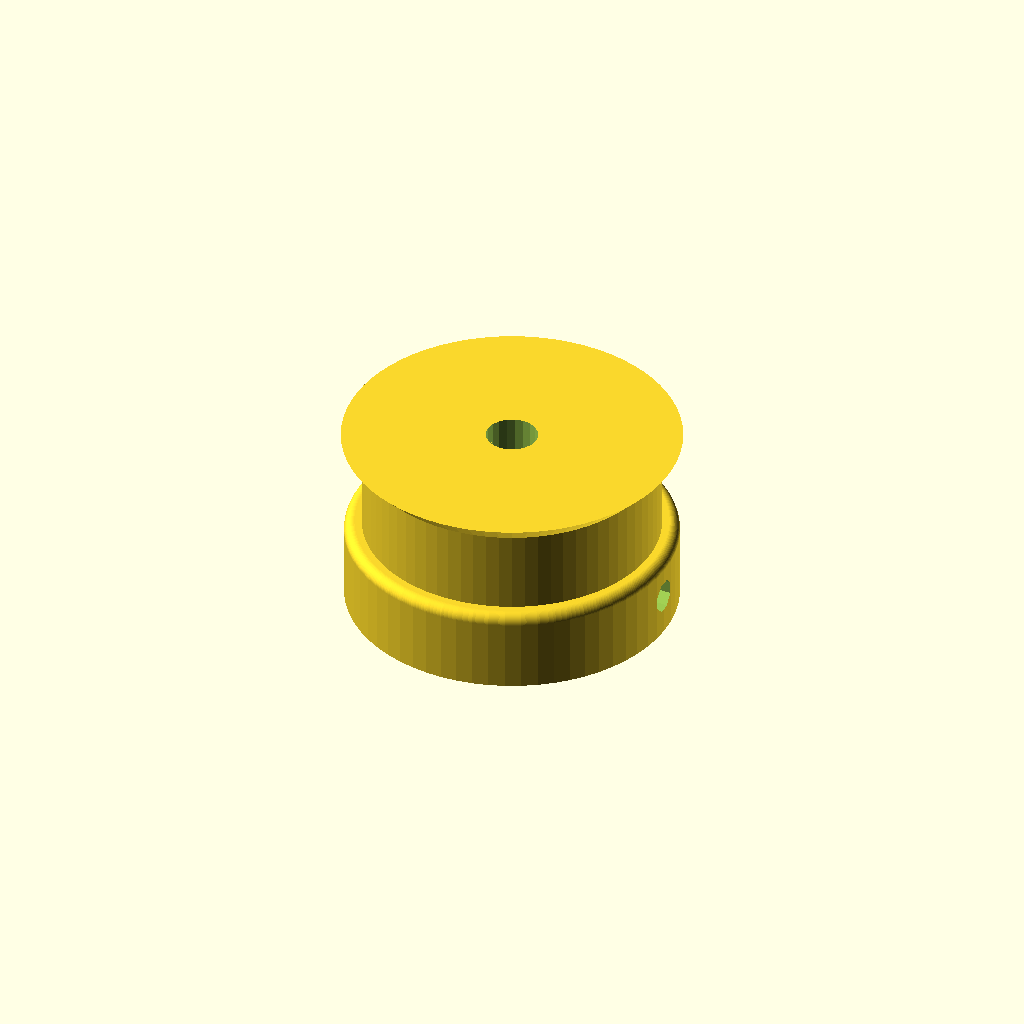
Cell 1: the model at its default parameters.
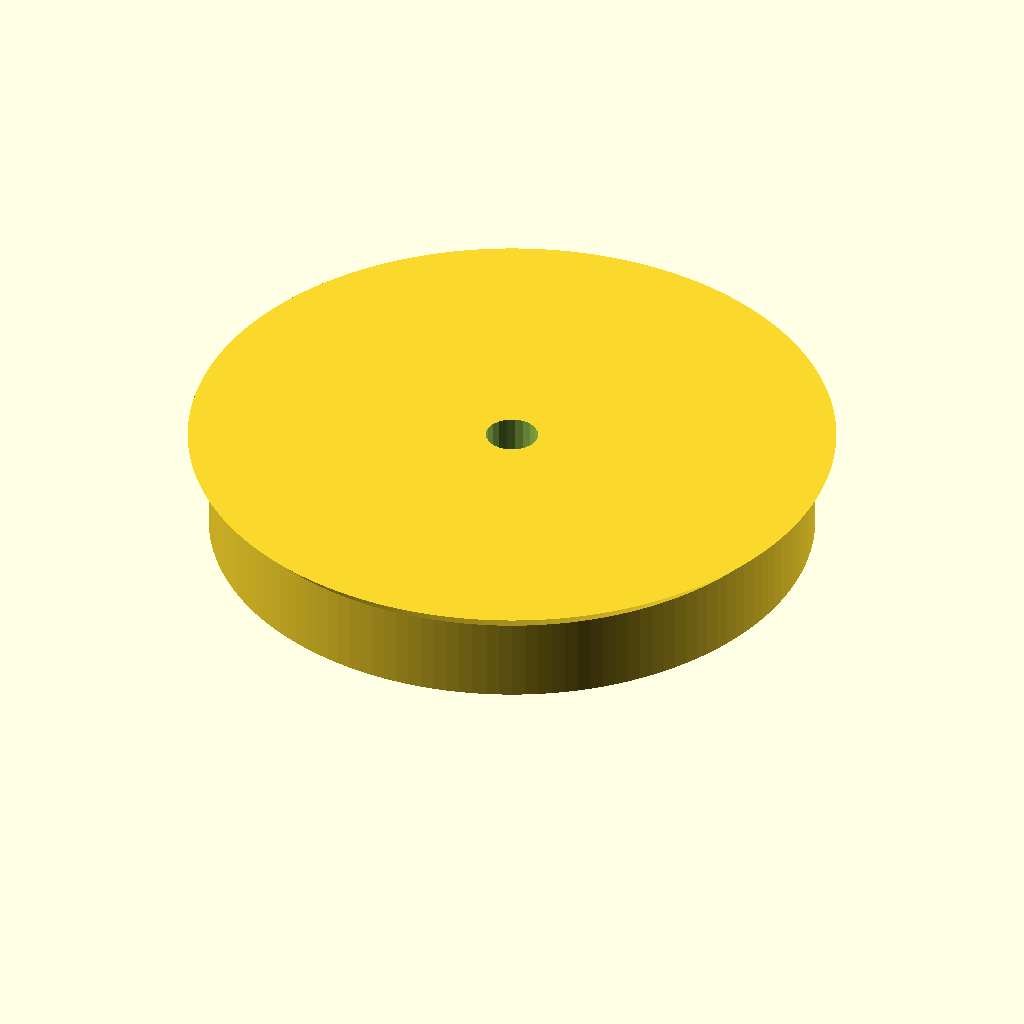
Cell 2: teeth = 36 (everything else at default).
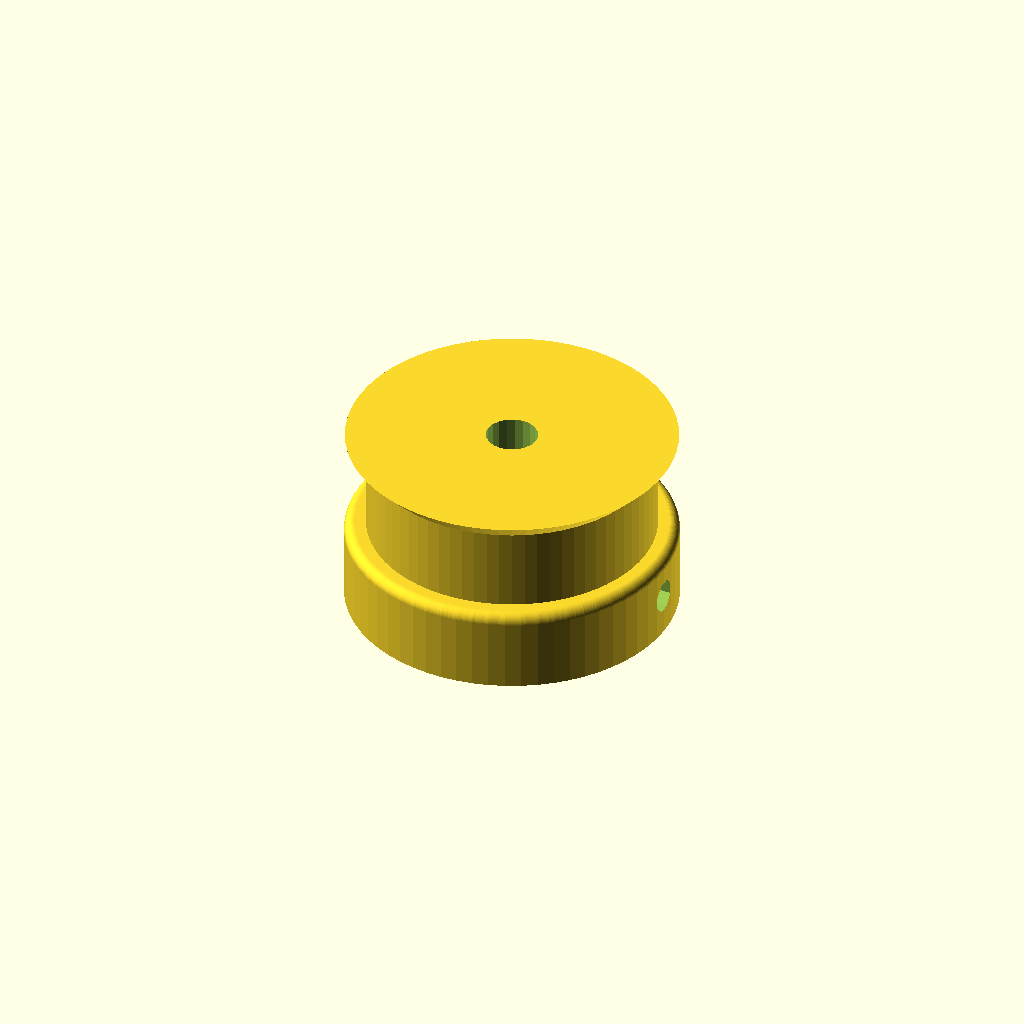
Cell 3: profile = 6 (everything else at default).
All cells are drawn from one camera (rotation 55°, 0°, 25°, orthographic, colour scheme Cornfield), so only the parameter changes between them.
OpenSCAD source file Briefcase Printer 2/Parts/XL pulley for quarter inch wide belt.scad:
// Parametric Pulley with multiple belt profiles
// by droftarts January 2012

// Based on pulleys by:
// http://www.thingiverse.com/thing:11256 by me!
// https://github.com/prusajr/PrusaMendel by Josef Prusa
// http://www.thingiverse.com/thing:3104 by GilesBathgate
// http://www.thingiverse.com/thing:2079 by nophead

// dxf tooth data from http://oem.cadregister.com/asp/PPOW_Entry.asp?company=915217&elementID=07807803/METRIC/URETH/WV0025/F
// pulley diameter checked and modelled from data at http://www.sdp-si.com/D265/HTML/D265T016.html

/**
 * @name Pulley
 * @category Printed
 * @using 1 x m3 nut, normal or nyloc
 * @using 1 x m3x10 set screw or 1 x m3x8 grub screw
 */


// tuneable constants

teeth = 18;			// Number of teeth, standard Mendel T5 belt = 8, gives Outside Diameter of 11.88mm
profile = 3;		// 1=MXL 2=40DP 3=XL 4=H 5=T2.5 6=T5 7=T10 8=AT5 9=HTD_3mm 10=HTD_5mm 11=HTD_8mm 12=GT2_2mm 13=GT2_3mm 14=GT2_5mm

motor_shaft = 5;	// NEMA17 motor shaft exact diameter = 5
m3_dia = 3.2;		// 3mm hole diameter
m3_nut_hex = 1;		// 1 for hex, 0 for square nut
m3_nut_flats = 5.7;	// normal M3 hex nut exact width = 5.6
m3_nut_depth = 2.7;	// normal M3 hex nut exact depth = 2.6, nyloc = 4

retainer = 1;		// Belt retainer above teeth, 0 = No, 1 = Yes
retainer_ht = 2;	// height of retainer flange over pulley, standard = 1.5
idler = 0;			// Belt retainer below teeth, 0 = No, 1 = Yes
idler_ht = 0;		// height of idler flange over pulley, standard = 1.5

pulley_t_ht = 8;	// length of toothed part of pulley, standard = 12
pulley_b_ht = 8;		// pulley base height, standard = 8. Set to same as idler_ht if you want an idler but no pulley.
pulley_b_dia = 32;	// pulley base diameter, standard = 20
no_of_nuts = 1;		// number of captive nuts required, standard = 1
nut_angle = 90;		// angle between nuts, standard = 90
nut_shaft_distance = 5;	// distance between inner face of nut and shaft, can be negative.


//	********************************
//	** Scaling tooth for good fit **
//	********************************
/*	To improve fit of belt to pulley, set the following constant. Decrease or increase by 0.1mm at a time. We are modelling the *BELT* tooth here, not the tooth on the pulley. Increasing the number will *decrease* the pulley tooth size. Increasing the tooth width will also scale proportionately the tooth depth, to maintain the shape of the tooth, and increase how far into the pulley the tooth is indented. Can be negative */

additional_tooth_width = 0.2; //mm

//	If you need more tooth depth than this provides, adjust the following constant. However, this will cause the shape of the tooth to change.

additional_tooth_depth = 0; //mm

// calculated constants

nut_elevation = pulley_b_ht/2;
m3_nut_points = 2*((m3_nut_flats/2)/cos(30)); // This is needed for the nut trap

// The following set the pulley diameter for a given number of teeth

MXL_pulley_dia = tooth_spacing (2.032,0.254);
40DP_pulley_dia = tooth_spacing (2.07264,0.1778);
XL_pulley_dia = tooth_spacing (5.08,0.254);
H_pulley_dia = tooth_spacing (9.525,0.381);
T2_5_pulley_dia = tooth_spaceing_curvefit (0.7467,0.796,1.026);
T5_pulley_dia = tooth_spaceing_curvefit (0.6523,1.591,1.064);
T10_pulley_dia = tooth_spacing (10,0.93);
AT5_pulley_dia = tooth_spaceing_curvefit (0.6523,1.591,1.064);
HTD_3mm_pulley_dia = tooth_spacing (3,0.381);
HTD_5mm_pulley_dia = tooth_spacing (5,0.5715);
HTD_8mm_pulley_dia = tooth_spacing (8,0.6858);
GT2_2mm_pulley_dia = tooth_spacing (2,0.254);
GT2_3mm_pulley_dia = tooth_spacing (3,0.381);
GT2_5mm_pulley_dia = tooth_spacing (5,0.5715);

// The following calls the pulley creation part, and passes the pulley diameter and tooth width to that module

if ( profile == 1 ) { pulley ( "MXL" , MXL_pulley_dia , 0.508 , 1.321 ); }
if ( profile == 2 ) { pulley ( "40 D.P." , 40DP_pulley_dia , 0.457 , 1.226 ); }
if ( profile == 3 ) { pulley ( "XL" , XL_pulley_dia , 1.27, 3.051 ); }
if ( profile == 4 ) { pulley ( "H" , H_pulley_dia ,1.905 , 5.359 ); }
if ( profile == 5 ) { pulley ( "T2.5" , T2_5_pulley_dia , 0.7 , 1.678 ); }
if ( profile == 6 ) { pulley ( "T5" , T5_pulley_dia , 1.19 , 3.264 ); }
if ( profile == 7 ) { pulley ( "T10" , T10_pulley_dia , 2.5 , 6.13 ); }
if ( profile == 8 ) { pulley ( "AT5" , AT5_pulley_dia , 1.19 , 4.268 ); }
if ( profile == 9 ) { pulley ( "HTD 3mm" , HTD_3mm_pulley_dia , 1.289 , 2.27 ); }
if ( profile == 10 ) { pulley ( "HTD 5mm" , HTD_5mm_pulley_dia , 2.199 , 3.781 ); }
if ( profile == 11 ) { pulley ( "HTD 8mm" , HTD_8mm_pulley_dia , 3.607 , 6.603 ); }
if ( profile == 12 ) { pulley ( "GT2 2mm" , GT2_2mm_pulley_dia , 0.764 , 1.494 ); }
if ( profile == 13 ) { pulley ( "GT2 3mm" , GT2_3mm_pulley_dia , 1.169 , 2.31 ); }
if ( profile == 14 ) { pulley ( "GT2 5mm" , GT2_5mm_pulley_dia , 1.969 , 3.952 ); }

// Functions

function tooth_spaceing_curvefit (b,c,d)
	= ((c * pow(teeth,d)) / (b + pow(teeth,d))) * teeth ;

function tooth_spacing(tooth_pitch,pitch_line_offset)
	= (2*((teeth*tooth_pitch)/(3.14159265*2)-pitch_line_offset)) ;

// Main Module

module pulley( belt_type , pulley_OD , tooth_depth , tooth_width )
	{
	echo (str("Belt type = ",belt_type,"; Number of teeth = ",teeth,"; Pulley Outside Diameter = ",pulley_OD,"mm "));
	tooth_distance_from_centre = sqrt( pow(pulley_OD/2,2) - pow((tooth_width+additional_tooth_width)/2,2));
	tooth_width_scale = (tooth_width + additional_tooth_width ) / tooth_width;
	tooth_depth_scale = ((tooth_depth + additional_tooth_depth ) / tooth_depth) ;


//	************************************************************************
//	*** uncomment the following line if pulley is wider than puller base ***
//	************************************************************************

//	translate ([0,0, pulley_b_ht + pulley_t_ht + retainer_ht ]) rotate ([0,180,0])

	difference()
	 {	 
		union()
		{
			//base
	
			if ( pulley_b_ht < 2 ) { echo ("CAN'T DRAW PULLEY BASE, HEIGHT LESS THAN 2!!!"); } else {
				rotate_extrude($fn=pulley_b_dia*2)
				{
						square([pulley_b_dia/2-1,pulley_b_ht]);
						square([pulley_b_dia/2,pulley_b_ht-1]);
						translate([pulley_b_dia/2-1,pulley_b_ht-1]) circle(1);
				}
			}
	
		difference()
			{
			//shaft - diameter is outside diameter of pulley
			
			translate([0,0,pulley_b_ht]) 
			rotate ([0,0,360/(teeth*4)]) 
			cylinder(r=pulley_OD/2,h=pulley_t_ht, $fn=teeth*4);
	
			//teeth - cut out of shaft
		
			for(i=[1:teeth]) 
			rotate([0,0,i*(360/teeth)])
			translate([0,-tooth_distance_from_centre,pulley_b_ht -1]) 
			scale ([ tooth_width_scale , tooth_depth_scale , 0 ]) 
			{
			if ( profile == 1 ) { MXL();}
			if ( profile == 2 ) { 40DP();}
			if ( profile == 3 ) { XL();}
			if ( profile == 4 ) { H();}
			if ( profile == 5 ) { T2_5();}
			if ( profile == 6 ) { T5();}
			if ( profile == 7 ) { T10();}
			if ( profile == 8 ) { AT5();}
			if ( profile == 9 ) { HTD_3mm();}
			if ( profile == 10 ) { HTD_5mm();}
			if ( profile == 11 ) { HTD_8mm();}
			if ( profile == 12 ) { GT2_2mm();}
			if ( profile == 13 ) { GT2_3mm();}
			if ( profile == 14 ) { GT2_5mm();}
			}

			}
			
		//belt retainer / idler
		if ( retainer > 0 ) {translate ([0,0, pulley_b_ht + pulley_t_ht ]) 
		rotate_extrude($fn=teeth*4)  
		polygon([[0,0],[pulley_OD/2,0],[pulley_OD/2 + retainer_ht , retainer_ht],[0 , retainer_ht],[0,0]]);}
		
		if ( idler > 0 ) {translate ([0,0, pulley_b_ht - idler_ht ]) 
		rotate_extrude($fn=teeth*4)  
		polygon([[0,0],[pulley_OD/2 + idler_ht,0],[pulley_OD/2 , idler_ht],[0 , idler_ht],[0,0]]);}
	
		}
	   
		//hole for motor shaft
		translate([0,0,-1])cylinder(r=motor_shaft/2,h=pulley_b_ht + pulley_t_ht + retainer_ht + 2,$fn=motor_shaft*4);
				
		//captive nut and grub screw holes
	
		if ( pulley_b_ht < m3_nut_flats ) { echo ("CAN'T DRAW CAPTIVE NUTS, HEIGHT LESS THAN NUT DIAMETER!!!"); } else {
		if ( (pulley_b_dia - motor_shaft)/2 < m3_nut_depth + 3 ) { echo ("CAN'T DRAW CAPTIVE NUTS, DIAMETER TOO SMALL FOR NUT DEPTH!!!"); } else {
	
			for(j=[1:no_of_nuts]) rotate([0,0,j*nut_angle])
			translate([0,0,nut_elevation])rotate([90,0,0])
	
			union()
			{
				//entrance
				translate([0,-pulley_b_ht/4-0.5,motor_shaft/2+m3_nut_depth/2+nut_shaft_distance]) cube([m3_nut_flats,pulley_b_ht/2+1,m3_nut_depth],center=true);
	
				//nut
				if ( m3_nut_hex > 0 )
					{
						// hex nut
						translate([0,0.25,motor_shaft/2+m3_nut_depth/2+nut_shaft_distance]) rotate([0,0,30]) cylinder(r=m3_nut_points/2,h=m3_nut_depth,center=true,$fn=6);
					} else {
						// square nut
						translate([0,0.25,motor_shaft/2+m3_nut_depth/2+nut_shaft_distance]) cube([m3_nut_flats,m3_nut_flats,m3_nut_depth],center=true);
					}
	
				//grub screw hole
				rotate([0,0,22.5])cylinder(r=m3_dia/2,h=pulley_b_dia/2+1,$fn=8);
			}
		}}
	 }
	   
	}


// Tooth profile modules

module MXL()
	{
	linear_extrude(height=pulley_t_ht+2) polygon([[-0.660421,-0.5],[-0.660421,0],[-0.621898,0.006033],[-0.587714,0.023037],[-0.560056,0.049424],[-0.541182,0.083609],[-0.417357,0.424392],[-0.398413,0.458752],[-0.370649,0.48514],[-0.336324,0.502074],[-0.297744,0.508035],[0.297744,0.508035],[0.336268,0.502074],[0.370452,0.48514],[0.39811,0.458752],[0.416983,0.424392],[0.540808,0.083609],[0.559752,0.049424],[0.587516,0.023037],[0.621841,0.006033],[0.660421,0],[0.660421,-0.5]]);
	}

module 40DP()
	{
	linear_extrude(height=pulley_t_ht+2) polygon([[-0.612775,-0.5],[-0.612775,0],[-0.574719,0.010187],[-0.546453,0.0381],[-0.355953,0.3683],[-0.327604,0.405408],[-0.291086,0.433388],[-0.248548,0.451049],[-0.202142,0.4572],[0.202494,0.4572],[0.248653,0.451049],[0.291042,0.433388],[0.327609,0.405408],[0.356306,0.3683],[0.546806,0.0381],[0.574499,0.010187],[0.612775,0],[0.612775,-0.5]]);
	}

module XL()
	{
	linear_extrude(height=pulley_t_ht+2) polygon([[-1.525411,-1],[-1.525411,0],[-1.41777,0.015495],[-1.320712,0.059664],[-1.239661,0.129034],[-1.180042,0.220133],[-0.793044,1.050219],[-0.733574,1.141021],[-0.652507,1.210425],[-0.555366,1.254759],[-0.447675,1.270353],[0.447675,1.270353],[0.555366,1.254759],[0.652507,1.210425],[0.733574,1.141021],[0.793044,1.050219],[1.180042,0.220133],[1.239711,0.129034],[1.320844,0.059664],[1.417919,0.015495],[1.525411,0],[1.525411,-1]]);
	}

module H()
	{
	linear_extrude(height=pulley_t_ht+2) polygon([[-2.6797,-1],[-2.6797,0],[-2.600907,0.006138],[-2.525342,0.024024],[-2.45412,0.052881],[-2.388351,0.091909],[-2.329145,0.140328],[-2.277614,0.197358],[-2.234875,0.262205],[-2.202032,0.334091],[-1.75224,1.57093],[-1.719538,1.642815],[-1.676883,1.707663],[-1.62542,1.764693],[-1.566256,1.813112],[-1.500512,1.85214],[-1.4293,1.880997],[-1.353742,1.898883],[-1.274949,1.905021],[1.275281,1.905021],[1.354056,1.898883],[1.429576,1.880997],[1.500731,1.85214],[1.566411,1.813112],[1.625508,1.764693],[1.676919,1.707663],[1.719531,1.642815],[1.752233,1.57093],[2.20273,0.334091],[2.235433,0.262205],[2.278045,0.197358],[2.329455,0.140328],[2.388553,0.091909],[2.454233,0.052881],[2.525384,0.024024],[2.600904,0.006138],[2.6797,0],[2.6797,-1]]);
	}

module T2_5()
	{
	linear_extrude(height=pulley_t_ht+2) polygon([[-0.839258,-0.5],[-0.839258,0],[-0.770246,0.021652],[-0.726369,0.079022],[-0.529167,0.620889],[-0.485025,0.67826],[-0.416278,0.699911],[0.416278,0.699911],[0.484849,0.67826],[0.528814,0.620889],[0.726369,0.079022],[0.770114,0.021652],[0.839258,0],[0.839258,-0.5]]);
	}

module T5()
	{
	linear_extrude(height=pulley_t_ht+2) polygon([[-1.632126,-0.5],[-1.632126,0],[-1.568549,0.004939],[-1.507539,0.019367],[-1.450023,0.042686],[-1.396912,0.074224],[-1.349125,0.113379],[-1.307581,0.159508],[-1.273186,0.211991],[-1.246868,0.270192],[-1.009802,0.920362],[-0.983414,0.978433],[-0.949018,1.030788],[-0.907524,1.076798],[-0.859829,1.115847],[-0.80682,1.147314],[-0.749402,1.170562],[-0.688471,1.184956],[-0.624921,1.189895],[0.624971,1.189895],[0.688622,1.184956],[0.749607,1.170562],[0.807043,1.147314],[0.860055,1.115847],[0.907754,1.076798],[0.949269,1.030788],[0.9837,0.978433],[1.010193,0.920362],[1.246907,0.270192],[1.273295,0.211991],[1.307726,0.159508],[1.349276,0.113379],[1.397039,0.074224],[1.450111,0.042686],[1.507589,0.019367],[1.568563,0.004939],[1.632126,0],[1.632126,-0.5]]);
	}

module T10()
	{
	linear_extrude(height=pulley_t_ht+2) polygon([[-3.06511,-1],[-3.06511,0],[-2.971998,0.007239],[-2.882718,0.028344],[-2.79859,0.062396],[-2.720931,0.108479],[-2.651061,0.165675],[-2.590298,0.233065],[-2.539962,0.309732],[-2.501371,0.394759],[-1.879071,2.105025],[-1.840363,2.190052],[-1.789939,2.266719],[-1.729114,2.334109],[-1.659202,2.391304],[-1.581518,2.437387],[-1.497376,2.47144],[-1.408092,2.492545],[-1.314979,2.499784],[1.314979,2.499784],[1.408091,2.492545],[1.497371,2.47144],[1.581499,2.437387],[1.659158,2.391304],[1.729028,2.334109],[1.789791,2.266719],[1.840127,2.190052],[1.878718,2.105025],[2.501018,0.394759],[2.539726,0.309732],[2.59015,0.233065],[2.650975,0.165675],[2.720887,0.108479],[2.798571,0.062396],[2.882713,0.028344],[2.971997,0.007239],[3.06511,0],[3.06511,-1]]);
	}

module AT5()
	{
	linear_extrude(height=pulley_t_ht+2) polygon([[-2.134129,-0.75],[-2.134129,0],[-2.058023,0.005488],[-1.984595,0.021547],[-1.914806,0.047569],[-1.849614,0.082947],[-1.789978,0.127073],[-1.736857,0.179338],[-1.691211,0.239136],[-1.653999,0.305859],[-1.349199,0.959203],[-1.286933,1.054635],[-1.201914,1.127346],[-1.099961,1.173664],[-0.986896,1.18992],[0.986543,1.18992],[1.099614,1.173664],[1.201605,1.127346],[1.286729,1.054635],[1.349199,0.959203],[1.653646,0.305859],[1.690859,0.239136],[1.73651,0.179338],[1.789644,0.127073],[1.849305,0.082947],[1.914539,0.047569],[1.984392,0.021547],[2.057906,0.005488],[2.134129,0],[2.134129,-0.75]]);
	}

module HTD_3mm()
	{
	linear_extrude(height=pulley_t_ht+2) polygon([[-1.135062,-0.5],[-1.135062,0],[-1.048323,0.015484],[-0.974284,0.058517],[-0.919162,0.123974],[-0.889176,0.206728],[-0.81721,0.579614],[-0.800806,0.653232],[-0.778384,0.72416],[-0.750244,0.792137],[-0.716685,0.856903],[-0.678005,0.918199],[-0.634505,0.975764],[-0.586483,1.029338],[-0.534238,1.078662],[-0.47807,1.123476],[-0.418278,1.16352],[-0.355162,1.198533],[-0.289019,1.228257],[-0.22015,1.25243],[-0.148854,1.270793],[-0.07543,1.283087],[-0.000176,1.28905],[0.075081,1.283145],[0.148515,1.270895],[0.219827,1.252561],[0.288716,1.228406],[0.354879,1.19869],[0.418018,1.163675],[0.477831,1.123623],[0.534017,1.078795],[0.586276,1.029452],[0.634307,0.975857],[0.677809,0.91827],[0.716481,0.856953],[0.750022,0.792167],[0.778133,0.724174],[0.800511,0.653236],[0.816857,0.579614],[0.888471,0.206728],[0.919014,0.123974],[0.974328,0.058517],[1.048362,0.015484],[1.135062,0],[1.135062,-0.5]]);
	}

module HTD_5mm()
	{
	linear_extrude(height=pulley_t_ht+2) polygon([[-1.89036,-0.75],[-1.89036,0],[-1.741168,0.02669],[-1.61387,0.100806],[-1.518984,0.21342],[-1.467026,0.3556],[-1.427162,0.960967],[-1.398568,1.089602],[-1.359437,1.213531],[-1.310296,1.332296],[-1.251672,1.445441],[-1.184092,1.552509],[-1.108081,1.653042],[-1.024167,1.746585],[-0.932877,1.832681],[-0.834736,1.910872],[-0.730271,1.980701],[-0.62001,2.041713],[-0.504478,2.09345],[-0.384202,2.135455],[-0.259708,2.167271],[-0.131524,2.188443],[-0.000176,2.198511],[0.131296,2.188504],[0.259588,2.167387],[0.384174,2.135616],[0.504527,2.093648],[0.620123,2.04194],[0.730433,1.980949],[0.834934,1.911132],[0.933097,1.832945],[1.024398,1.746846],[1.108311,1.653291],[1.184308,1.552736],[1.251865,1.445639],[1.310455,1.332457],[1.359552,1.213647],[1.39863,1.089664],[1.427162,0.960967],[1.467026,0.3556],[1.518984,0.21342],[1.61387,0.100806],[1.741168,0.02669],[1.89036,0],[1.89036,-0.75]]);
	}

module HTD_8mm()
	{
	linear_extrude(height=pulley_t_ht+2) polygon([[-3.301471,-1],[-3.301471,0],[-3.16611,0.012093],[-3.038062,0.047068],[-2.919646,0.10297],[-2.813182,0.177844],[-2.720989,0.269734],[-2.645387,0.376684],[-2.588694,0.496739],[-2.553229,0.627944],[-2.460801,1.470025],[-2.411413,1.691917],[-2.343887,1.905691],[-2.259126,2.110563],[-2.158035,2.30575],[-2.041518,2.490467],[-1.910478,2.66393],[-1.76582,2.825356],[-1.608446,2.973961],[-1.439261,3.10896],[-1.259169,3.22957],[-1.069074,3.335006],[-0.869878,3.424485],[-0.662487,3.497224],[-0.447804,3.552437],[-0.226732,3.589341],[-0.000176,3.607153],[0.226511,3.589461],[0.447712,3.552654],[0.66252,3.497516],[0.870027,3.424833],[1.069329,3.33539],[1.259517,3.229973],[1.439687,3.109367],[1.608931,2.974358],[1.766344,2.825731],[1.911018,2.664271],[2.042047,2.490765],[2.158526,2.305998],[2.259547,2.110755],[2.344204,1.905821],[2.411591,1.691983],[2.460801,1.470025],[2.553229,0.627944],[2.588592,0.496739],[2.645238,0.376684],[2.720834,0.269734],[2.81305,0.177844],[2.919553,0.10297],[3.038012,0.047068],[3.166095,0.012093],[3.301471,0],[3.301471,-1]]);
	}

module GT2_2mm()
	{
	linear_extrude(height=pulley_t_ht+2) polygon([[0.747183,-0.5],[0.747183,0],[0.647876,0.037218],[0.598311,0.130528],[0.578556,0.238423],[0.547158,0.343077],[0.504649,0.443762],[0.451556,0.53975],[0.358229,0.636924],[0.2484,0.707276],[0.127259,0.750044],[0,0.76447],[-0.127259,0.750044],[-0.2484,0.707276],[-0.358229,0.636924],[-0.451556,0.53975],[-0.504797,0.443762],[-0.547291,0.343077],[-0.578605,0.238423],[-0.598311,0.130528],[-0.648009,0.037218],[-0.747183,0],[-0.747183,-0.5]]);
	}

module GT2_3mm()
	{
	linear_extrude(height=pulley_t_ht+2) polygon([[-1.155171,-0.5],[-1.155171,0],[-1.065317,0.016448],[-0.989057,0.062001],[-0.93297,0.130969],[-0.90364,0.217664],[-0.863705,0.408181],[-0.800056,0.591388],[-0.713587,0.765004],[-0.60519,0.926747],[-0.469751,1.032548],[-0.320719,1.108119],[-0.162625,1.153462],[0,1.168577],[0.162625,1.153462],[0.320719,1.108119],[0.469751,1.032548],[0.60519,0.926747],[0.713587,0.765004],[0.800056,0.591388],[0.863705,0.408181],[0.90364,0.217664],[0.932921,0.130969],[0.988924,0.062001],[1.065168,0.016448],[1.155171,0],[1.155171,-0.5]]);
	}

module GT2_5mm()
	{
	linear_extrude(height=pulley_t_ht+2) polygon([[-1.975908,-0.75],[-1.975908,0],[-1.797959,0.03212],[-1.646634,0.121224],[-1.534534,0.256431],[-1.474258,0.426861],[-1.446911,0.570808],[-1.411774,0.712722],[-1.368964,0.852287],[-1.318597,0.989189],[-1.260788,1.123115],[-1.195654,1.25375],[-1.12331,1.380781],[-1.043869,1.503892],[-0.935264,1.612278],[-0.817959,1.706414],[-0.693181,1.786237],[-0.562151,1.851687],[-0.426095,1.9027],[-0.286235,1.939214],[-0.143795,1.961168],[0,1.9685],[0.143796,1.961168],[0.286235,1.939214],[0.426095,1.9027],[0.562151,1.851687],[0.693181,1.786237],[0.817959,1.706414],[0.935263,1.612278],[1.043869,1.503892],[1.123207,1.380781],[1.195509,1.25375],[1.26065,1.123115],[1.318507,0.989189],[1.368956,0.852287],[1.411872,0.712722],[1.447132,0.570808],[1.474611,0.426861],[1.534583,0.256431],[1.646678,0.121223],[1.798064,0.03212],[1.975908,0],[1.975908,-0.75]]);
	}
Customizer parameters (derived from the source; name, type, default, range or options):
teeth: number, default 18
profile: number, default 3
motor_shaft: number, default 5
m3_dia: number, default 3.2
m3_nut_hex: number, default 1
m3_nut_flats: number, default 5.7
m3_nut_depth: number, default 2.7
retainer: number, default 1
retainer_ht: number, default 2
idler: number, default 0
idler_ht: number, default 0
pulley_t_ht: number, default 8
pulley_b_ht: number, default 8
pulley_b_dia: number, default 32
no_of_nuts: number, default 1
nut_angle: number, default 90
nut_shaft_distance: number, default 5
additional_tooth_width: number, default 0.2
additional_tooth_depth: number, default 0
